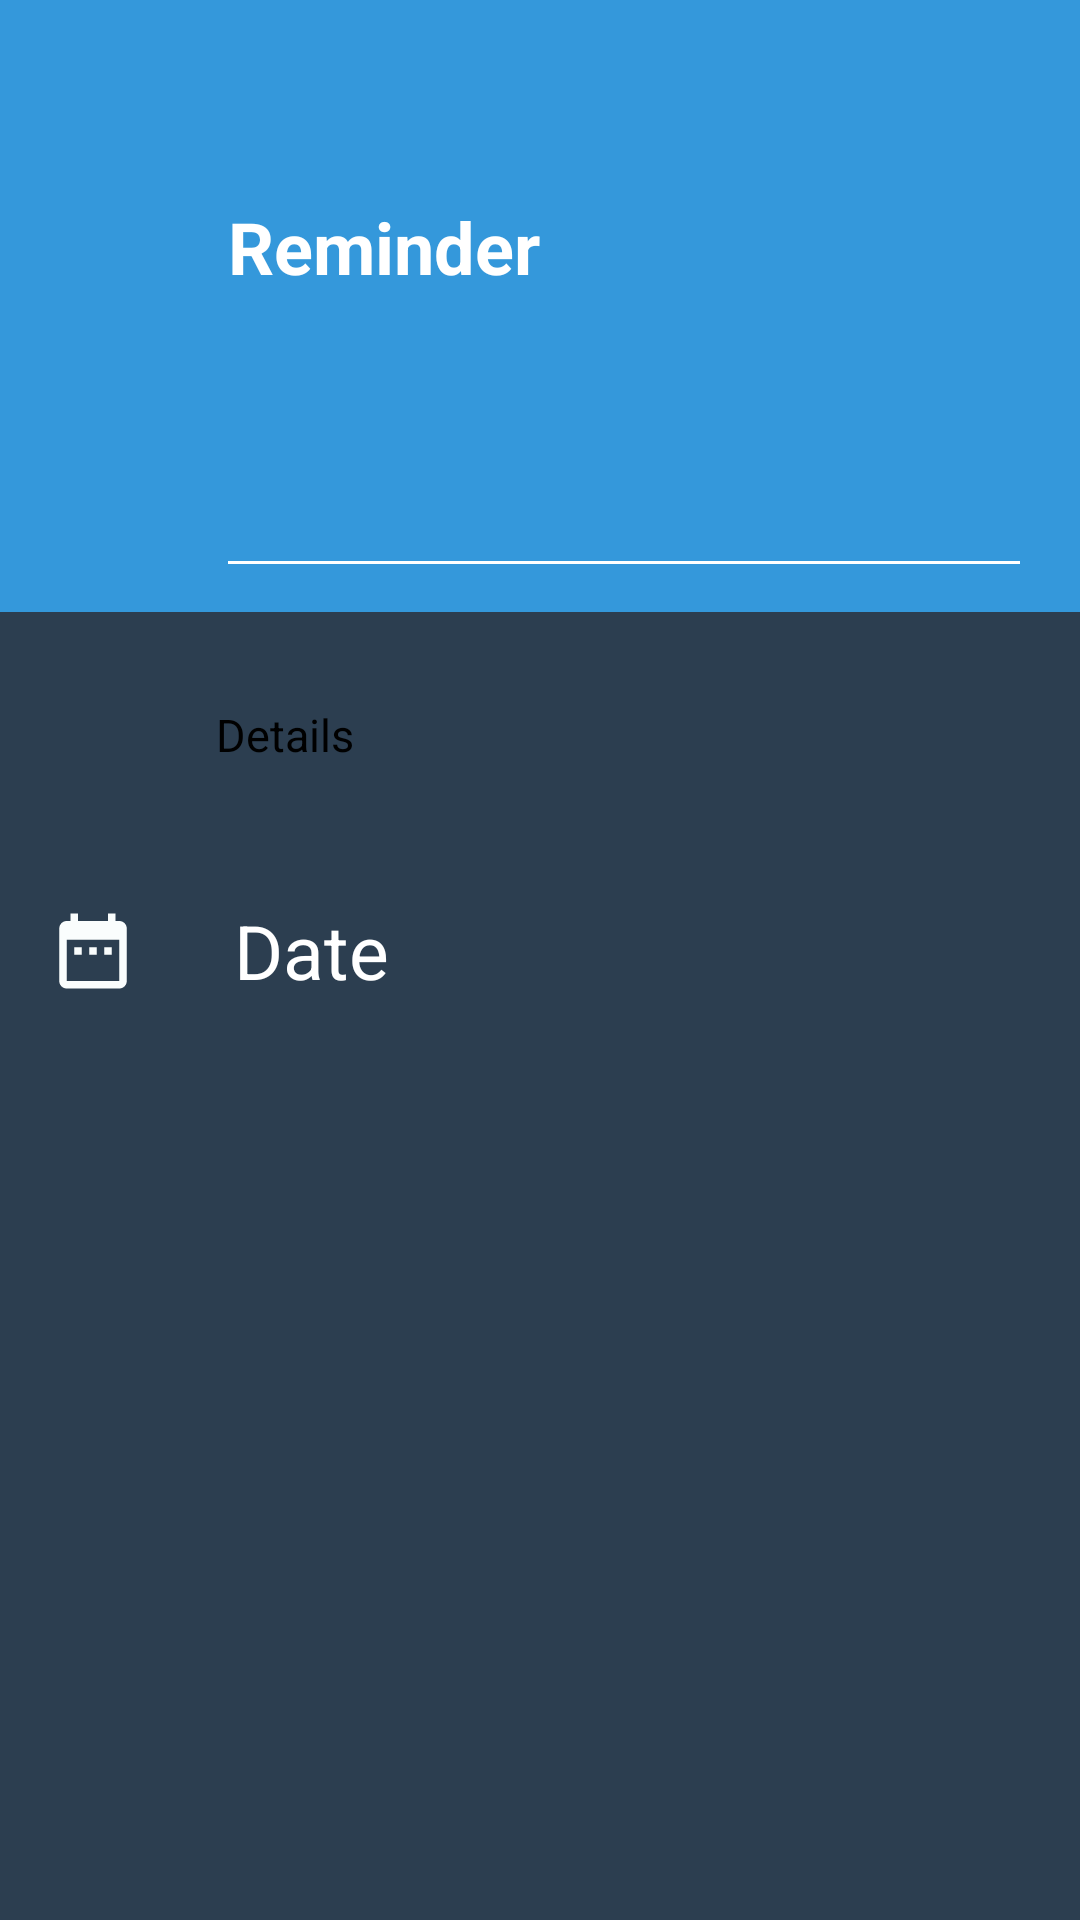

The Android layout XML behind this screen, and the referenced resources:
<!-- AndroidManifest.xml: application theme Theme.PrayPal -->
<!-- res/layout/activity_add_reminder.xml -->
<?xml version="1.0" encoding="utf-8"?>
<RelativeLayout xmlns:android="http://schemas.android.com/apk/res/android"
    xmlns:app="http://schemas.android.com/apk/res-auto"
    xmlns:tools="http://schemas.android.com/tools"
    android:layout_width="match_parent"
    android:layout_height="match_parent"
    tools:context=".AddReminderActivity">
    <androidx.appcompat.widget.Toolbar
        android:id="@+id/toolbar"
        android:layout_width="match_parent"
        android:layout_height="wrap_content"
        android:minHeight="?actionBarSize"
        app:popupTheme="@style/ThemeOverlay.AppCompat.Light"
        app:contentInsetLeft="0dp"
        app:contentInsetStart="16dp"
        android:theme="@style/ThemeOverlay.AppCompat.Dark.ActionBar"
        android:background="@color/purple_700"/>
    <LinearLayout
        android:layout_width="match_parent"
        android:layout_below="@+id/toolbar"
        android:theme="@style/ThemeOverlay.AppCompat.Dark.ActionBar"
        android:id="@+id/add_reminder_layout_top"
        android:background="@color/purple_700"
        android:layout_height="148dp"
        android:orientation="horizontal">
        <EditText
            android:id="@+id/reminder_title"
            android:layout_width="match_parent"
            android:layout_marginLeft="72dp"
            android:hint="Reminder"
            android:textStyle="bold"
            android:textSize="24dp"
            android:lines="4"
            android:minLines="4"
            android:gravity="top|left"
            android:textColor="@color/white"
            android:scrollHorizontally="false"
            android:textColorHint="@color/white"
            android:inputType="textCapWords|textMultiLine"
            android:layout_marginRight="16dp"
            android:layout_height="140dp"/>
    </LinearLayout>
    <ScrollView
        android:layout_width="fill_parent"
        android:layout_below="@+id/add_reminder_layout_top"
        android:layout_height="fill_parent"
        android:background="@color/purple_500">
        <LinearLayout
            android:layout_width="match_parent"
            android:orientation="vertical"
            android:layout_height="wrap_content">
            <TextView
                android:layout_width="match_parent"
                android:layout_height="72dp"
                android:layout_marginTop="5dp"
                android:text="Details"
                android:id="@+id/details"
                android:textSize="15dp"
                android:gravity="center_vertical"
                android:layout_marginLeft="72dp"
                android:textColor="@color/black"/>
            <RelativeLayout
                android:layout_width="match_parent"
                android:clickable="true"
                android:onClick="setDate"
                android:id="@+id/date"
                android:layout_height="72dp"
                tools:ignore="OnClick">
                <ImageView
                    android:id="@+id/date_icon"
                    android:layout_width="wrap_content"
                    android:layout_height="wrap_content"
                    android:layout_alignParentLeft="true"
                    android:src="@drawable/ic_baseline_date_range_24"
                    android:layout_marginLeft="16dp"
                    android:layout_marginRight="32dp"
                    android:layout_centerVertical="true"/>
                <LinearLayout
                    android:layout_width="wrap_content"
                    android:orientation="vertical"
                    android:layout_centerVertical="true"
                    android:layout_toRightOf="@+id/date_icon"
                    android:layout_height="wrap_content">

                    <TextView
                        android:id="@+id/date_text"
                        android:layout_width="wrap_content"
                        android:layout_height="wrap_content"
                        android:text="Date"
                        android:textColor="@color/white"
                        android:textSize="25dp" />
                </LinearLayout>

            </RelativeLayout>


        </LinearLayout>

    </ScrollView>

</RelativeLayout>
<!-- resources referenced by this layout -->
<resources>
  <color name="black">#FF000000</color>
  <color name="purple_500">#2c3e50</color>
  <color name="purple_700">#3498db</color>
  <color name="white">#FFFFFFFF</color>
  <!-- drawable ic_baseline_date_range_24 (drawable) -->
  <vector android:height="30dp" android:tint="#FAFDFD"
      android:viewportHeight="24" android:viewportWidth="24"
      android:width="30dp" xmlns:android="http://schemas.android.com/apk/res/android">
      <path android:fillColor="@android:color/white" android:pathData="M9,11L7,11v2h2v-2zM13,11h-2v2h2v-2zM17,11h-2v2h2v-2zM19,4h-1L18,2h-2v2L8,4L8,2L6,2v2L5,4c-1.11,0 -1.99,0.9 -1.99,2L3,20c0,1.1 0.89,2 2,2h14c1.1,0 2,-0.9 2,-2L21,6c0,-1.1 -0.9,-2 -2,-2zM19,20L5,20L5,9h14v11z"/>
  </vector>
  <style name="Theme.PrayPal" parent="Theme.MaterialComponents.DayNight.NoActionBar">
          
          <item name="colorPrimary">@color/purple_500</item>
          <item name="colorPrimaryVariant">@color/purple_700</item>
          <item name="colorOnPrimary">@color/white</item>
          
          <item name="colorSecondary">@color/teal_200</item>
          <item name="colorSecondaryVariant">@color/teal_700</item>
          <item name="colorOnSecondary">@color/black</item>
          
          <item name="android:statusBarColor" tools:targetApi="l">?attr/colorPrimaryVariant</item>
          
      </style>
  <color name="teal_200">#FF03DAC5</color>
  <color name="teal_700">#FF018786</color>
</resources>
